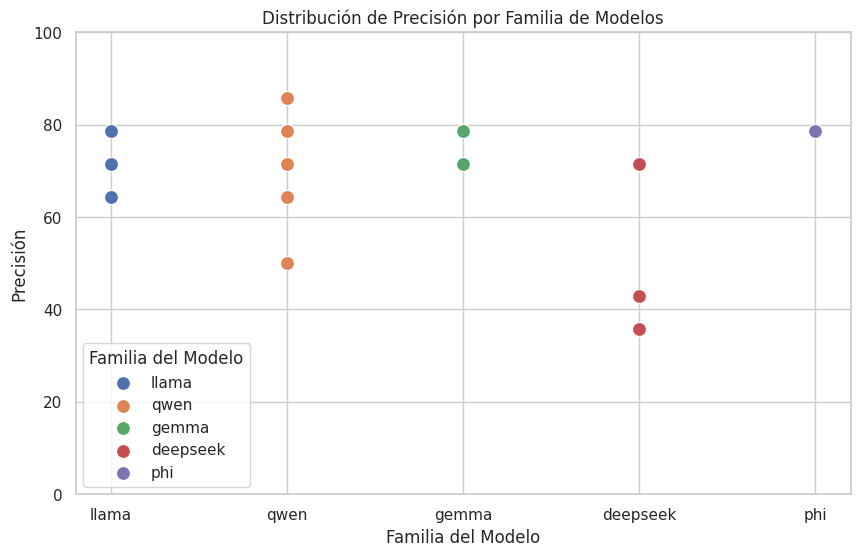
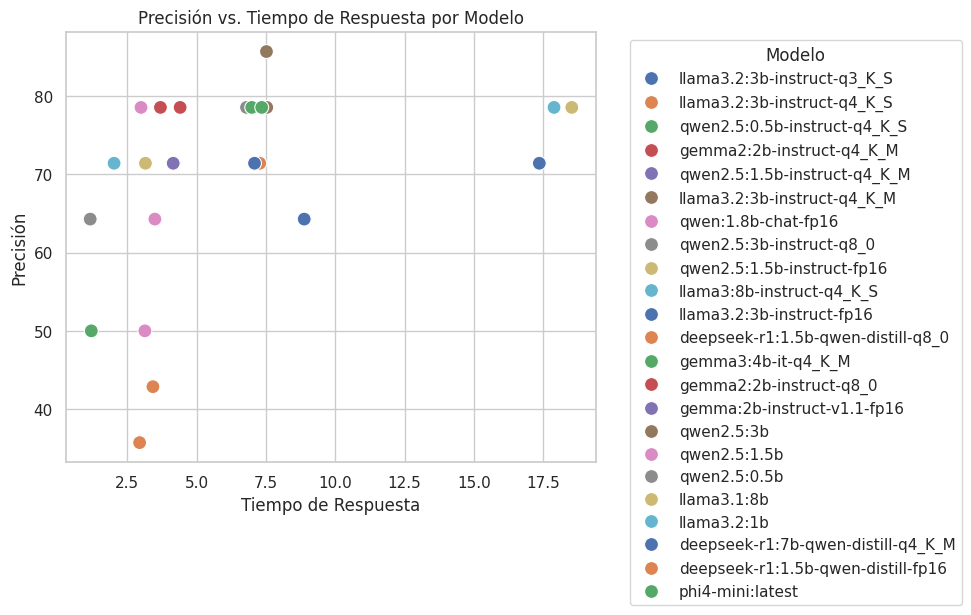
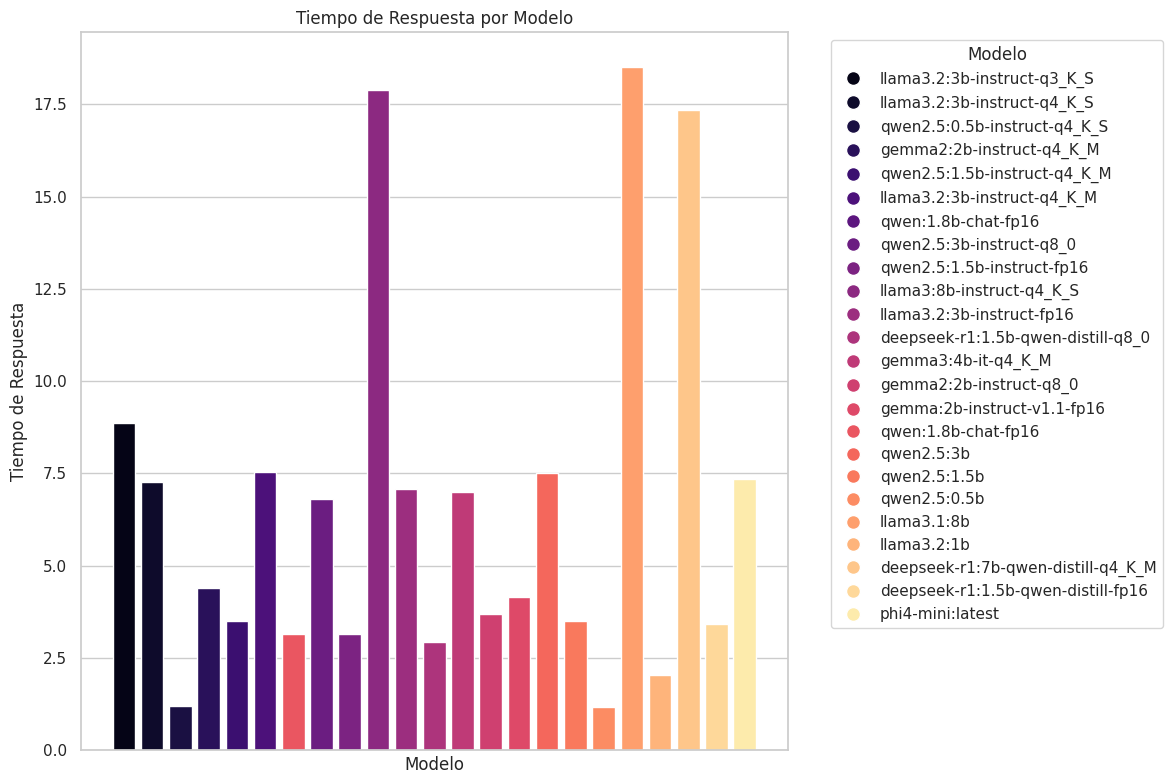
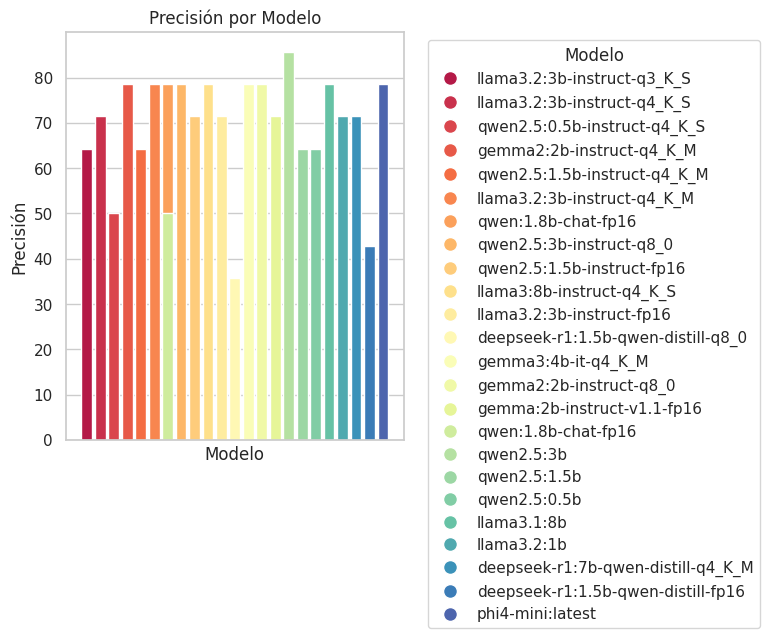

These figures' Python source, in order:
import pandas as pd
import matplotlib.pyplot as plt
import seaborn as sns

# Lista de diccionarios
datos = [
    {'Modelo': 'llama3.2:3b-instruct-q3_K_S', 'Precisión': 64.29, 'Tiempo de Respuesta': 8.88},
    {'Modelo': 'llama3.2:3b-instruct-q4_K_S', 'Precisión': 71.43, 'Tiempo de Respuesta': 7.28},
    {'Modelo': 'qwen2.5:0.5b-instruct-q4_K_S', 'Precisión': 50.0, 'Tiempo de Respuesta': 1.21},
    {'Modelo': 'gemma2:2b-instruct-q4_K_M', 'Precisión': 78.57, 'Tiempo de Respuesta': 4.41},
    {'Modelo': 'qwen2.5:1.5b-instruct-q4_K_M', 'Precisión': 64.29, 'Tiempo de Respuesta': 3.5},
    {'Modelo': 'llama3.2:3b-instruct-q4_K_M', 'Precisión': 78.57, 'Tiempo de Respuesta': 7.53},
    {'Modelo': 'qwen:1.8b-chat-fp16', 'Precisión': 78.57, 'Tiempo de Respuesta': 3.0},
    {'Modelo': 'qwen2.5:3b-instruct-q8_0', 'Precisión': 78.57, 'Tiempo de Respuesta': 6.8},
    {'Modelo': 'qwen2.5:1.5b-instruct-fp16', 'Precisión': 71.43, 'Tiempo de Respuesta': 3.16},
    {'Modelo': 'llama3:8b-instruct-q4_K_S', 'Precisión': 78.57, 'Tiempo de Respuesta': 17.88},
    {'Modelo': 'llama3.2:3b-instruct-fp16', 'Precisión': 71.43, 'Tiempo de Respuesta': 7.09},
    {'Modelo': 'deepseek-r1:1.5b-qwen-distill-q8_0', 'Precisión': 35.71, 'Tiempo de Respuesta': 2.95},
    {'Modelo': 'gemma3:4b-it-q4_K_M', 'Precisión': 78.57, 'Tiempo de Respuesta': 6.99},
    {'Modelo': 'gemma2:2b-instruct-q8_0', 'Precisión': 78.57, 'Tiempo de Respuesta': 3.7},
    {'Modelo': 'gemma:2b-instruct-v1.1-fp16', 'Precisión': 71.43, 'Tiempo de Respuesta': 4.16},
    {'Modelo': 'qwen:1.8b-chat-fp16', 'Precisión': 50.0, 'Tiempo de Respuesta': 3.14},
    {'Modelo': 'qwen2.5:3b', 'Precisión': 85.71, 'Tiempo de Respuesta': 7.52},
    {'Modelo': 'qwen2.5:1.5b', 'Precisión': 64.29, 'Tiempo de Respuesta': 3.5},
    {'Modelo': 'qwen2.5:0.5b', 'Precisión': 64.29, 'Tiempo de Respuesta': 1.17},
    {'Modelo': 'llama3.1:8b', 'Precisión': 78.57, 'Tiempo de Respuesta': 18.52},
    {'Modelo': 'llama3.2:1b', 'Precisión': 71.43, 'Tiempo de Respuesta': 2.03},
    {'Modelo': 'deepseek-r1:7b-qwen-distill-q4_K_M', 'Precisión': 71.43, 'Tiempo de Respuesta': 17.35},
    {'Modelo': 'deepseek-r1:1.5b-qwen-distill-fp16', 'Precisión': 42.86, 'Tiempo de Respuesta': 3.43},
    {'Modelo': 'phi4-mini:latest', 'Precisión': 78.57, 'Tiempo de Respuesta': 7.35}
]

if __name__ == "__main__":
    # Convertir a DataFrame
    df = pd.DataFrame(datos)

    print(df)

    # Extraer la familia del modelo (Llama, Gemma, Qwen, Deepseek)
    df["Grupo"] = df["Modelo"].str.extract(r"^(llama|gemma|qwen|deepseek|phi)")

    # Configuración del gráfico
    sns.set(style="whitegrid")

    # Crear la figura
    plt.figure(figsize=(10, 6))

    # Crear un swarmplot manual con scatterplot para asegurar que la leyenda funcione
    for grupo in df["Grupo"].unique():
        subset = df[df["Grupo"] == grupo]
        sns.scatterplot(x=subset["Grupo"], y=subset["Precisión"], label=grupo, s=100)

    # Configuración de etiquetas y título
    plt.xlabel("Familia del Modelo")
    plt.ylabel("Precisión")
    plt.title("Distribución de Precisión por Familia de Modelos")

    # Ajustar la escala del eje Y de 0 a 100
    plt.ylim(0, 100)

    # Mostrar la leyenda correctamente
    plt.legend(title="Familia del Modelo")

    # Mostrar gráfico
    plt.show()

    # ____________________________________________________

    # Crear la figura
    plt.figure(figsize=(10, 6))

    # Crear scatterplot para mostrar los modelos en función de su precisión y tiempo de respuesta
    sns.scatterplot(x="Tiempo de Respuesta", y="Precisión", data=df, hue="Modelo", palette="deep", s=100)

    # Configuración de etiquetas y título
    plt.xlabel("Tiempo de Respuesta")
    plt.ylabel("Precisión")
    plt.title("Precisión vs. Tiempo de Respuesta por Modelo")

    # Mostrar la leyenda
    plt.legend(title="Modelo", bbox_to_anchor=(1.05, 1), loc='upper left')

    # Mostrar gráfico
    plt.tight_layout()
    plt.show()

    # ____________________________________________________

    # Crear la figura
    plt.figure(figsize=(12, 8))

    # Crear colores para las barras usando una paleta diferente
    # Spectral
    colors = sns.color_palette("magma", n_colors=len(df))  # Otra paleta, puedes cambiar "Set3" por otra

    # Crear gráfico de barras
    bars = plt.bar(df["Modelo"], df["Tiempo de Respuesta"], color=colors)

    # Rotar las etiquetas de los modelos
    plt.xticks(rotation=90)

    # Quitar las etiquetas del eje X (sin los nombres de los modelos)
    plt.xticks([])  # Esto elimina las etiquetas del eje X

    # Configuración de etiquetas y título
    plt.xlabel("Modelo")
    plt.ylabel("Tiempo de Respuesta")
    plt.title("Tiempo de Respuesta por Modelo")

    # Crear leyenda con los colores correspondientes a los modelos
    handles = [plt.Line2D([0], [0], marker='o', color='w', markerfacecolor=color, markersize=10) for color in colors]
    plt.legend(handles, df["Modelo"], title="Modelo", bbox_to_anchor=(1.05, 1), loc='upper left')

    # Mostrar gráfico
    plt.tight_layout()
    plt.show()

    # _____________________________________________________

    # Crear la figura
    plt.figure(figsize=(8, 6))

    # Crear colores para las barras usando una paleta diferente
    # Spectral
    colors = sns.color_palette("Spectral", n_colors=len(df))  # Otra paleta, puedes cambiar "Set3" por otra

    # Crear gráfico de barras
    bars = plt.bar(df["Modelo"], df["Precisión"], color=colors)

    # Rotar las etiquetas de los modelos
    plt.xticks(rotation=90)

    # Quitar las etiquetas del eje X (sin los nombres de los modelos)
    plt.xticks([])  # Esto elimina las etiquetas del eje X

    # Configuración de etiquetas y título
    plt.xlabel("Modelo")
    plt.ylabel("Precisión")
    plt.title("Precisión por Modelo")

    # Crear leyenda con los colores correspondientes a los modelos
    handles = [plt.Line2D([0], [0], marker='o', color='w', markerfacecolor=color, markersize=10) for color in colors]
    plt.legend(handles, df["Modelo"], title="Modelo", bbox_to_anchor=(1.05, 1), loc='upper left')

    # Mostrar gráfico
    plt.tight_layout()
    plt.show()
